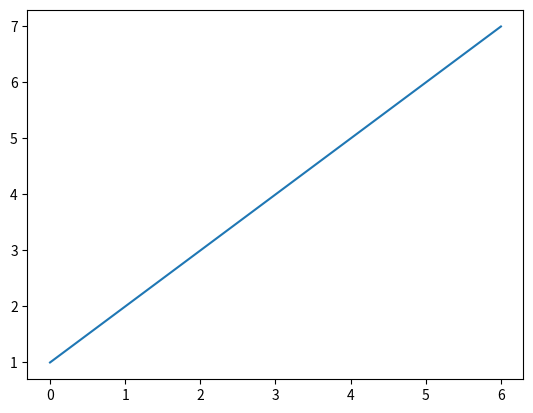

Reproduce this figure in Python.
import matplotlib.pyplot as plt

# figure 생성 : 틀
fig = plt.figure()

# subplot 배치 : 틀 나누기
ax = fig.subplots()

ax.plot([1,2,3,4,5,6,7])

# 그래프 출력
plt.show()